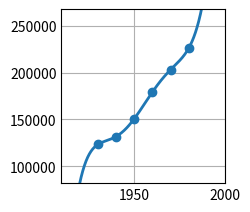

Write the Python code that produced this figure.
# Ejercicio 14a:
# Hallar un polinomio que interpole los siguientes datos utilizando el método de Lagrange:
#    x | 1930   1940   1950   1960   1970   1980
# f(x) | 123203 131669 150697 179323 203212 226505

import numpy as np
import matplotlib.pyplot as plt

# =============================================
#             PARÁMETROS INICIALES            
# =============================================

xk = np.array([[1930], [1940], [1950], [1960], [1970], [1980]], dtype = float)
yk = np.array([[123203], [131669], [150697], [179323], [203212], [226505]], dtype = float)

# =============================================
#                 RESOLUCIÓN           
# =============================================

# Polinomio interpolante
def pn(x):
    y = 0
    for i in range(0, len(xk)):
        w = yk[i]
        for j in range (0, len(xk)):
            if i != j:
                w = w * (x - xk[j]) / (xk[i] - xk[j])
        y =  y + w
    return y

# Plots
plt.style.use('_mpl-gallery')
fig, ax = plt.subplots()

height = np.amax(yk) - np.amin(yk)
width = np.amax(xk) - np.amin(xk)
margin = 0.4

x_a = np.linspace(np.amin(xk) - width * margin, np.amax(xk) + width * margin, 500)
y_a = np.zeros((len(x_a), 1), dtype = float)
for i in range(0, len(x_a)):
    y_a[i] = pn(x_a[i])

ax.scatter(xk, yk)
ax.plot(x_a, y_a, linewidth=2.0)

ax.set(xlim=(np.amin(xk) - width * margin, np.amax(xk) + width * margin), ylim=(np.amin(yk) - height * margin, np.amax(yk) + height * margin))
plt.subplots_adjust(left=0.12, bottom=0.12, right=0.94)
plt.show()
